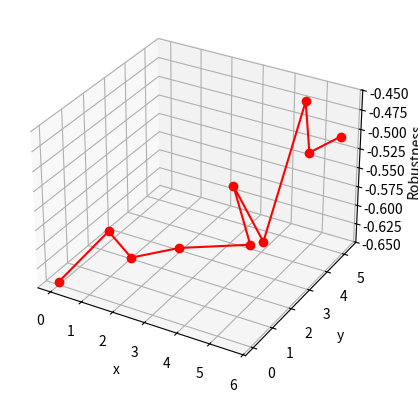

The script that saved this image:
#!/usr/bin/env python3

import numpy as np
from mpl_toolkits import mplot3d
import matplotlib.pyplot as plt
import copy as cp
import math 

class STLpredicate:
    def __init__(self, t1 = 0, t2 = 0, ae = 0, A = 0, b = 0, cdn = 0 , left = 0, right = 0, robType = 'pw', minMaxType='n'):
        self.t1 = t1 # When predicate is active
        self.t2 = t2
        self.A  = A # Equation of a line
        self.b  = b # constant from ^
        self.ae = ae # always or eventually
        self.cdn = cdn # conjuction, disjunction or negation
        self.left = left # other STL predicates for conjuction/disjunction
        self.right = right
        self.robType = robType # Type of robustness: pw is pointwise, t is traditional
        self.k = 10 
        self.alpha = 10 

    def pmin(self, v, mMT = 'n'):
        if mMT == 'n': 
            return min(v)
        
        if mMT == 'ag':
            normfact = max(np.abs(v))
            v = np.divide(v, normfact)
            pos = True
            for element in v:
                if element < 0:
                    pos = False
                    break
            if pos:
                return np.mean(v)
            else:
                return -math.sqrt(abs(np.prod(v)))

        if mMT == 'el' or mMT == 'vk':
            sm = 0
            for element in v:
                sm += math.exp(-self.k*element)
            return -math.log(sm)/self.k

        if mMT == 'wk':
            num = 0
            denom = 0
            for element in v:
                expnt = math.exp(-self.alpha*element)
                num += element*expnt
                denom += expnt
            return num/denom

    def pmax(self, v, mMT = 'n'):
        if mMT == 'n': 
            return max(v)

        if mMT == 'el':
            sm = 0
            for element in v:
                sm += math.exp(self.k*element)
            return math.log(sm)/self.k

        if mMT == 'wk' or mMT == 'vk':
            num = 0
            denom = 0
            for element in v:
                expnt = math.exp(self.alpha*element)
                num += element*expnt
                denom += expnt
            return num/denom
            
    def myRho(self, x, t, mMT):
        # Calculate the robustness of myself
        # Should only be called when I have no left or right branch
        rhoVal = 'Nan'
        if self.t1 <= t and t <= self.t2:
            if self.ae == 'a':
                rhoVal = self.b - self.A @ x[:,t]
            else:
                if self.robType == 'pw':
                    # Check if there is satisfaction at any point
                    sat = False
                    for k in range(0, x.shape[1]):
                        if (self.b - self.A @ x[:,k]) > 0:
                            sat = True
                            break
                    deltax = abs(self.b - self.A @ x[:,t])
                    deltat = abs(1 + self.t2 -t)
                    if sat:
                        rhoVal = (deltat)/((deltax)+0.4)
                    else:
                        rhoVal = -(deltax)/((deltat)+0.4)
                else:
                    print('Traditional robustness')
                    rhoVal = self.b - self.A @ x[:,0]
                    for k in range(1, x.shape[0]):
                        pi = self.b - self.A @ x[:,k]
                        if pi > rhoVal:
                            rhoVal = pi
        
        #print("myRho called", rhoVal)
        return rhoVal

    def Rho(self, x, t, mMT):
        #print("Robustness function called")
        # Force the calcluation of left and right 
        leftRho = 'Nan'
        rightRho = 'Nan'
        if self.left and self.right:
            leftRho = self.left.Rho(x, t, mMT)
            rightRho = self.right.Rho(x, t, mMT)
            if leftRho != 'Nan' and rightRho != 'Nan':
                if self.cdn == 'c':
                    return self.pmin([leftRho, rightRho], mMT)
                elif self.cdn == 'd':
                    return self.pmax([leftRho, rightRho], mMT)
            elif leftRho  == 'Nan' and rightRho != 'Nan':
                return rightRho
            elif leftRho != 'Nan' and rightRho == 'Nan':
                return leftRho 
        if self.left:
            if self.cdn == 'n':
                return -self.left.Rho(x,t, mMT)
            return self.left.Rho(x,t, mMT)
        if self.right:
            if self.cdn == 'n':
                return -self.right.Rho(x,t, mMT)
            return self.right.Rho(x,t, mMT)
        return self.myRho(x,t, mMT)

    def RhoV(self, x, mMT):
        traj = self.plant(x)
        p = []
        for t in range(0, x.shape[1]):
            p.append(self.Rho(traj,t, mMT))
        return p

    def robustness(self,x, mMT):
        tmp = self.pmin(self.RhoV(x, mMT))
        return tmp

    def robustnessflt(self,xflt, mMT):
        # Same robustness, but flattened version
        x = np.reshape(xflt, (2,-1)) 
        return self.pmin(self.RhoV(x, mMT))

    def __invert__(self):
        return STLpredicate(t1=self.t1, t2=self.t2, cdn='n', left=self, robType = self.robType)

    def __add__(self, other):
        print("Disjunction between two predicates")
        return STLpredicate(t1=min(self.t1, other.t2), t2=max(self.t2,other.t2), cdn='d',
                left=self, right=other, robType = self.robType)

    def __mul__(self, other):
        #print("Conjunction between two predicates")
        return STLpredicate(t1=min(self.t1, other.t2), t2=max(self.t2,other.t2), cdn='c',
                left=self, right=other, robType = self.robType)

    def rect(t1,t2,ae,x1,x2,y1,y2, robType):
        # First the equations for the lines are needed
        # Top line
        p1 = STLpredicate(t1, t2, ae, np.array([0, 1, 0]), y2, robType=robType)
        # Bottom line
        p2 = STLpredicate(t1,t2,ae,np.array([0, -1, 0]), -y1, robType=robType)
        # Left line
        p3 = STLpredicate(t1,t2,ae,np.array([-1, 0, 0]), -x1, robType=robType)
        # Right line
        p4 = STLpredicate(t1,t2,ae,np.array([1, 0, 0]), x2, robType=robType)
        return p1 * p2 * p3 * p4

    def cost(self, xflt, mMT):
        x = np.reshape(xflt, (2, -1))
        p = self.robustness(x, mMT)
        return - p

    def expsum(self,v):
        esum = 0
        for element in v:
            esum += math.exp(-self.k*element)
        return esum

    def bounds(self, x0, y0, length):
        # Returns a tuple for the bound constraints
        # The first point is fixed. 
        bnds = []
        for i in range(1,3):
            if i == 1:
                bnds.append((x0,x0))
            elif i == 2:
                bnds.append((y0, y0))
            for j in range(0, length-1):
                bnds.append((None,None))
        return bnds 

    def x_guess(self, x0, y0, length):
        # The intial point is x0, y0
        # Random trajectory after that
        x_tail = 9*np.random.rand(2, length)
        x_start = np.array([[x0], [y0]])
        x = np.concatenate((x_start, x_tail), axis=1)
        return x

    def x_rw(self, x0, y0, step, length):
        x = np.ones((1,length))*x0
        y = np.ones((1,length))*y0
        x = np.vstack((x,y))
        for k in range(1, length):
            walk = step*(2*np.random.rand(1,2) - 1)
            x[:,k] = walk + x[:,k-1]
        return x

    
    def plant(self, pos):
        # This plant simply computes the speed
        # First I need to grow the signal space
        x = np.concatenate((pos, np.zeros((1, pos.shape[1]))), axis=0)
        for t in range(1, x.shape[1]):
            deltax = (x[:,t] - x[:,t-1])[0:2] 
            x[2,t] = np.linalg.norm(deltax)
        return x

    def plot3D(self,xmin, xmax, ymin, ymax, points):
        x = np.array([[],[]])
        for i in np.linspace(xmin,xmax,points):
            for j in np.linspace(ymin, ymax, points):
                x = np.concatenate((x,[[i],[j]]),axis=1)

        X = self.plant(x)
        Z = []
        for t in range(0,x.shape[1]):
            Z.append(self.Rho(X,t))

        fig = plt.figure()
        ax = plt.axes(projection='3d')
        ax.scatter(X[0,:], X[1,:], Z, c='r', marker='o')
        ax.set_xlabel('x')
        ax.set_ylabel('y')
        ax.set_zlabel('Robustness')
        plt.show()
        print(self.RhoV(x))

    def plotsln3D(self, x, mMT, s='show'):
        X = self.plant(x)
        Z = []
        for t in range(0,x.shape[1]):
            Z.append(self.Rho(X,t, mMT))

        fig = plt.figure()
        ax = plt.axes(projection='3d')
        ax.plot3D(X[0,:], X[1,:], Z, c='r', marker='o')
        ax.set_xlabel('x')
        ax.set_ylabel('y')
        ax.set_zlabel('Robustness')
        if s == 'show':
            plt.show()
        else: 
            plt.savefig(s + '.png', dpi=150)

    def diffEvoBB(self,xinit, yinit, step, length, mMT):
        print("Differential Evolution Blackbox")
        # Black box differential evolution function
        pop_size = 20*length
        n_cross = 5 # Number of forced cross-overs
        cr = 0.8
        max_iter = 30

        # Generate Initial Population
        print("Generating initial population")
        pop = []
        score = []
        for i in range(pop_size):
            pop.append(self.x_rw(xinit, yinit, step, length))
            score.append(self.robustness(pop[i], mMT))

        # Evolution 
        print("Evolution Time")
        converged = False
        n = 0
        pindex = [i for i in range(pop_size)]
        jindex = [i for i in range(1,length)]
        while not converged:
            for i in range(pop_size):
                # Determine Parents Randomly
                parents = np.random.permutation(pindex)
                ii = 0
                if parents[ii] == i:
                    ii +=1
                p1 = parents[ii]
                ii += 1
                if parents[ii] == i:
                    ii +=1
                p2 = parents[ii]
                ii += 1
                if parents[ii] == i:
                    ii +=1
                p3 = parents[ii]
                ii += 1

                # Pick f randomly 
                f = np.random.ranf()*0.5 + 0.5
                """if f < 0.5 or f > 1:
                    print(f)
                    return 0"""
                vc = pop[p1] + f*(pop[p2]-pop[p3])

                # Generate test vector
                tv = cp.deepcopy(pop[i]) #pop[i]
                jindices = np.random.permutation(jindex)
                for j in range(1,length):
                    if j <= n_cross:
                        tv[:,jindices[j]] = vc[:,jindices[j]]
                    elif (np.random.random() > cr):
                        tv[:,j] = vc[:,j]

                # Compare the scores
                tv_score = self.robustness(tv, mMT)
                if tv_score > score[i]:
                    score[i] = tv_score
                    pop[i] = tv
                if score[i] > 0.5 or n >= max_iter:
                    converged = True
            print('n: ', n, ' avg: ', np.mean(score), ' max: ', max(score))
            n += 1

        return pop[np.argmax(score)]

    def hillClimbingPW(self,xinit, yinit, step, length, mMT):
        # Pointwise differential evolution function
        # That is to say differential evolution is applied
        # to each point individually
        pop_size = 10*length 
        max_iter = 3000 

        # Generate Initial Population
        pop = []
        score = []
        for i in range(pop_size):
            pop.append(self.x_rw(xinit, yinit, step, length))
            score.append(self.RhoV(pop[i], mMT))
        
        converged = False
        pindex = [i for i in range(pop_size)]
        n = 0
        while not converged:
            for candidate in range(pop_size):
                # Determine Parents Randomly
                # The same parents are used for all points
                parents = np.random.permutation(pindex)
                ii = 0
                if parents[ii] == i:
                    ii +=1
                p1 = parents[ii]
                ii += 1
                if parents[ii] == i:
                    ii +=1
                p2 = parents[ii]
                ii += 1
                if parents[ii] == i:
                    ii +=1
                p3 = parents[ii]
                ii += 1

                # Pick f randomly 
                f = np.random.ranf()*0.5 + 0.5
                newCandidate = cp.deepcopy(pop[candidate])
                for point in range(1,length):
                    # Generate Test Point
                    pd = pop[p1][:,point] + f*(pop[p2][:,point] - pop[p3][:,point])
                    newCandidate[:,point] = newCandidate[:,point] + pd
                    newCandidateScoreV = self.RhoV(newCandidate, mMT)
                    newCandidateScore = self.pmin(newCandidateScoreV, mMT)
                    candidateScore = self.pmin(score[candidate], mMT)


                    # Compare Scores
                    if newCandidateScoreV[point]  > score[candidate][point] and newCandidateScore > candidateScore:
                        pop[candidate][:,point] = newCandidate[:,point]
                        score[candidate] = newCandidateScoreV
                    else:
                        newCandidate[:,point] = pop[candidate][:,point]

            print('n: ', n, np.mean([min(score[p]) for p in parents]), max((min(score[p]) for p in parents)))
            if max_iter < n:
                converged = True
            n = n + 1

        print('n: ', n, max((min(score[p]) for p in parents)))

        return pop[np.argmax(((min(score[p]) for p in parents)))]

    def WPF(self, xinit, yinit, step, length, mMT):
        pop_size = 30*length
        maxiter = 6000 
        
        # Generate Initial Guess 
        print("Generating a good initial guess")
        bCand = self.x_rw(xinit, yinit, step, length) 
        bScore = self.robustness(bCand, mMT)

        for i in range(1,pop_size):
            nCand = self.x_rw(xinit, yinit, step, length)
            nScore = self.robustness(nCand, mMT)
            if nScore > bScore:
                bCand = nCand
                bScore = nScore
        #print("Best initial guess: ", bScore)
        #print(bCand)

        converged = False
        n = 0
        while maxiter > n:
            # Find the worst point
            pv = self.RhoV(bCand, mMT) # robutness vector
            #print('PV: ', pv)
            #print('pv[1:] ', pv[1:])
            imin = np.argmin(pv[1:]) +1 # index of the worst point
            #print(imin)
             
            # Generate the test vector
            bCandPoint = cp.deepcopy(bCand)
            # Generate a potentially better point
            pointC = np.random.rand(1,2) - 0.5
            bCandPoint[:, imin] = bCandPoint[:, imin] + pointC
            pointSV = self.RhoV(bCandPoint, mMT)

            while pv[imin] > pointSV[imin] and maxiter > n:
                bCandPoint = cp.deepcopy(bCand) # Reset the copy
                pointC = 0.001*np.random.rand(1,2) - 0.0005
                bCandPoint[:, imin] = bCandPoint[:, imin] + pointC
                pointSV = self.RhoV(bCandPoint, mMT)
                print('n: ', n, ' Current: ', pv[imin], 'Proposed: ', pointSV[imin])
                n = n + 1

            #print('PV', pv)
            #if self.pmin(pv) < self.pmin(pointSV):
            bCand = cp.deepcopy(bCandPoint)
            #print('n: ', n, ' robustness: ', self.pmin(bCand))

        return bCand

    def TrajOptSSDE(self, xinit, yinit, step, length, mMT):
        # Black box differential evolution function
        # That uses the sum of the robustness instead
        # of the minimum or other approximation at the final step
        pop_size = 20*length
        n_cross = 5 # Number of forced cross-overs
        cr = 0.8
        max_iter = 3000

        # Generate Initial Population
        pop = []
        score = []
        for i in range(pop_size):
            pop.append(self.x_rw(xinit, yinit, step, length))
            score.append(self.expsum(self.RhoV(pop[i])))

        # Evolution 
        converged = False
        n = 0
        pindex = [i for i in range(pop_size)]
        jindex = [i for i in range(1,length)]
        while not converged:
            for i in range(pop_size):
                # Determine Parents Randomly
                parents = np.random.permutation(pindex)
                ii = 0
                if parents[ii] == i:
                    ii +=1
                p1 = parents[ii]
                ii += 1
                if parents[ii] == i:
                    ii +=1
                p2 = parents[ii]
                ii += 1
                if parents[ii] == i:
                    ii +=1
                p3 = parents[ii]
                ii += 1

                # Pick f randomly 
                f = np.random.ranf()*0.5 + 0.5
                vc = pop[p1] + f*(pop[p2]-pop[p3])

                # Generate test vector
                tv = cp.deepcopy(pop[i]) #pop[i]
                jindices = np.random.permutation(jindex)
                for j in range(1,length):
                    if j <= n_cross:
                        tv[:,jindices[j]] = vc[:,jindices[j]]
                    elif (np.random.random() > cr):
                        tv[:,j] = vc[:,j]

                # Compare the scores
                tv_score = self.expsum(self.RhoV(tv, mMT))
                if tv_score < score[i]:
                    score[i] = tv_score
                    pop[i] = tv
            k = np.argmin(score)
            act = self.robustness(pop[k], mMT)
            print('n: ', n, ' avg: ', np.mean(score), ' min: ', score[k], ' Actual: ', act)
            n += 1
            if act > 1 or n >= max_iter:
                converged = True

        return pop[np.argmin(score)]
    
    def TrajOptSSmin(self, xinit, yinit, step, length, mMT):
        # Black box scipy minimize 
        # That uses the sum of the robustness instead
        # of the minimum or other approximation at the final step
        bnds = self.bounds(xinit, yinit, length)
        
        # Generate a good initial guess
        pop_size = 10*length 
        pop = []
        score = []
        for i in range(pop_size):
            pop.append(self.x_rw(xinit, yinit, step, length))
            score.append(self.robustness(pop[i],mMT))

        elite_i = np.argmax(score)
        print(score[elite_i])
        guess = pop[elite_i]
        guessflt = np.reshape(guess, (1, -1))[0]
        opt = minimize(self.cost, guessflt, args=(mMT),method='L-BFGS-B', bounds=bnds)
        #opt = minimize(self.expsum, guessflt, method='TNC', bounds=bnds)
        print(opt.message)
        return np.reshape(opt.x, (2,-1))

    # Genetic Evolution 
    def mutate(self, pop, popscore, popsize, elite, eliteScoreV, length):
        for i in range(0, popsize):
            if i == elite:
                pop[elite] = self.WPFT(pop[elite], popscore[elite], 100)
                #print("Not applying mutation to elite: ", elite)
                continue
            for j in range(1, length):
                pop[i][:,j] = pop[i][:,j] + 0.1*abs(10 - popscore[i][j])*(np.random.ranf() -0.5)
                #pop[i][:,j] = pop[i][:,j] + 0.2*(np.random.ranf((1,2)) -0.5)
        return pop

    def mutateAgent(self, agent, popscore, length):
        for j in range(1, length):
            #agent[:,j] = agent[:,j] + 0.01*abs(10 - popscore[i][j])*(np.random.ranf() -0.5)
            agent[:,j] = agent[:,j] + 0.3*(np.random.ranf((1,2)) -0.5)
        return agent


    def reproduce(self, pop, popscore, p1, p2, length):
        child1 = np.empty((2,length)) 
        child2 = np.empty((2,length)) 
        for index in range(0, length):
            beta = np.random.ranf()*1.5
            child1 = pop[p1]*beta + (1-beta)*pop[p2]
            child2 = pop[p1]*(1-beta) + beta*pop[p2]
            """ 
            x = popscore[p1][index]
            y = popscore[p2][index]
            if x > y:
                if 1 - y/x > np.random.ranf():
                    child[:,index] = pop[p1][:,index]
                else:
                    child[:,index] = pop[p2][:,index]
            else:
                if 1 - x/y > np.random.ranf():
                    child[:, index] = pop[p2][:,index]
                else:
                    child[:,index] = pop[p1][:,index]
            """        
        return [child1, child2]

    def WPFT(self, agent, agentScoreV, n, mMT):
        j = 0
        agentcp = cp.deepcopy(agent)
        imin = np.argmin(agentScoreV[1:])
        agentcpScoreV = self.RhoV(agentcp, mMT)
        while agentScoreV[imin] >= agentcpScoreV[imin] and j < n-1:
            agentcp = cp.deepcopy(agent) # Reset the copy
            pointC = 0.001*np.random.rand(1,2) - 0.0005
            agentcp[:, imin] = agentcp[:, imin] + pointC
            agentcpScoreV = self.RhoV(agentcp, mMT)
            #print('j: ', j, ' Current: ', agentScoreV[imin], 'Proposed: ', agentcpScoreV[imin])
            j = j + 1
        if agentScoreV[imin] < agentcpScoreV[imin]:
            #print('WPF improved')
            return agentcp
        return agent


    def geneticEvo(self, xinit, yinit, step, length, mMT):
        # Generate initial population
        pop_size = 20*length
        pop = []
        popscore = []
        pScoreV = []
        for i in range(pop_size):
            pop.append(self.x_rw(xinit, yinit, step, length))
            popscore.append(self.RhoV(pop[i], mMT))
            pScoreV.append(self.pmin(popscore[i], mMT))
        
        converged = False
        maxiter = 100
        j = 0
        elite = 0

        while j < maxiter:
            # Evaluate Population
            for i in range(pop_size):
                popscore[i] = self.RhoV(pop[i], mMT)
                pScoreV[i] = self.pmin(popscore[i], mMT)

            elite = np.argmax(pScoreV)
            print('n: ', j, ' Best: ', elite, ' ', pScoreV[elite], ' avg: ', np.mean(pScoreV), ' std: ', np.std(pScoreV))
            # Parents
            pIndices = np.argsort(pScoreV)

            # Generate Children
            for i in range(0, pop_size//3, 2):
                randint = np.random.randint(0, 6)
                randadd = np.random.randint(1,6)
                p1 = pIndices[-randint]
                p2 = pIndices[-(randint + randadd)]
                k1 = pIndices[i]
                k2 = pIndices[i+1]
                children = self.reproduce(pop, popscore, p1, p2, length)
                # Mutate Children
                pop[k1] = self.mutateAgent(children[0], popscore, length)
                pop[k2] = self.mutateAgent(children[1], popscore, length)

            for i in range(pop_size//3, pop_size*2//3):
                # Train Surivors
                k = pIndices[i]
                pop[k] = self.WPFT(pop[k], popscore[k], 100, mMT)

            j = j + 1
        pIndices = np.argsort(pScoreV)
        return pop[pIndices[-1]]

    def saveRes(self, sln, mMT, PATH = './results/'):
        datestamp = str(datetime.date.today())
        path = PATH + datestamp + '/'
        # Create target directory & all intermediate directories if don't exists
        if not os.path.exists(path):
            os.makedirs(path)
            print("Directory " , path ,  " Created ")
        else:    
            print("Directory " , path ,  " already exists")   
        fid = open(path + 'output', 'a')
        fid.write(str(datetime.datetime.now().time()) + '\n')
        fid.write('Final Robustness: ' + mMT + ' ' + str(p.robustness(sln, mMT))+ '\n')
        fid.write('Final Robustness: ' + 'el' + ' ' + str(p.robustness(sln, 'el'))+ '\n')
        fid.write('Final Robustness: ' + 'n' + ' ' + str(p.robustness(sln, 'n'))+ '\n')
        fid.write('Final cost: '+ str(p.cost(sln, mMT))+ '\n')
        fid.write('Solution')
        fid.write(str(p.plant(sln)) + '\n')
        fid.write('Robustness of predicates 1 (obstacle), 2 (eventually), 3 (speed)\n')
        fid.write(str(r1.RhoV(sln, mMT)) + '\n')
        fid.write(str(r2.RhoV(sln, mMT))+ '\n')
        fid.write(str(r3.RhoV(sln, mMT))+ '\n')
        fid.write('Combined Robustness Vector\n')
        fid.write(str(p.RhoV(sln, mMT)) + '\n\n')
        fid.close()
        timestamp = str(datetime.datetime.now().time()).replace(':', '_')
        p.plotsln3D(sln, mMT, path + 'outputGraphs' + timestamp)



if __name__ == '__main__':
    from scipy.optimize import minimize
    import datetime
    import os
    # Available Times
    t1 = 0
    t2 = 9
    length = 10
    step = 2
    robustnessType = 'pw'
    mMT = 'vk'
    print("mMT: " + mMT)

    # Some predicates based on these points
    r1 = ~STLpredicate.rect(t1,t2, 'a', 1, 3, 1, 3, robType=robustnessType)
    r2 = STLpredicate.rect(t1,t2, 'e', 6, 9, 6, 9, robType=robustnessType)
    r3 = STLpredicate(t1,t2, 'a', np.array([0,0,1]), 1.5, robType=robustnessType)
    p = r1*r2*r3

    # Now time to run optimization
    sln = p.TrajOptSSmin(0,0,step,length, mMT) #p.geneticEvo(0,0,step,length, mMT)
    print('Final Robustness wk: ', p.robustness(sln, 'wk'))
    print('Final Robustness  n: ', p.robustness(sln, 'n'))
    print("Solution")
    print(p.plant(sln))
    print("Robustness of predicates 1 (obstacle), 2 (eventually), 3 (speed)")
    print(r1.RhoV(sln, 'n'))
    print(r2.RhoV(sln, 'n'))
    print(r3.RhoV(sln, 'n'))
    print('Combined Robustness Vector Normal')
    print(p.RhoV(sln, 'n'))
    print('Combined Robustness Vector Exp Log')
    print(p.RhoV(sln, 'el'))
    p.plotsln3D(sln, mMT=mMT)
    p.saveRes(sln, mMT=mMT)
